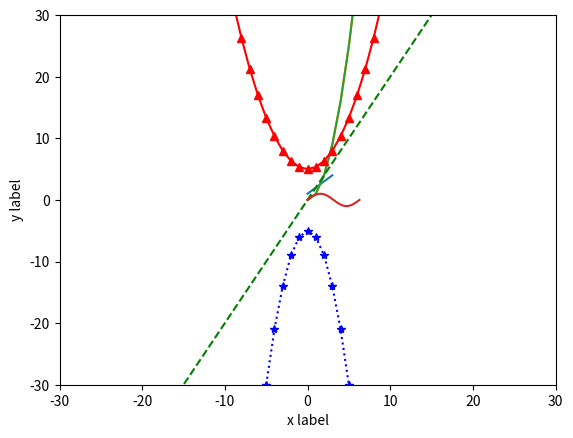

Write the Python code that produced this figure.
'''
    1. matplotlib
        1) 시각화 도구
        2) 서브 모듈 pyplot
            - 핵심적인 함수드르 클래스 정의

'''

import matplotlib as mpl
import matplotlib.pyplot as plt             # 그림을 그리기 위한 pyplot 서브 모듈을 가져오는 작업

#plt.plot([1,2,3,4])
plt.plot([0,1,2,3],[1,2,3,4])
plt.ylabel('y label')
plt.xlabel('x label')
# plt.show()

import numpy as np
x = np.arange(10)           # 0 에서 9 사이의 정수 값을 생성함
plt.plot(x**2)              # x^2 함수를 그림
# plt.show()

x = np.arange(10)
plt.plot(x**2)
plt.axis([0, 100, 0, 100])          # 범위를 지정함
# plt.show()                          # x 값이 증가할 경우 y 값이 매우 가파르게 증가하는 형태의 모양 확인

x = np.arange(-20, 20)              # -20 에서 20 사이의 수를 1의 간격으로 생성 (다차원 배열)
y1 = 2 * x
y2 = (1/3) * x **2 + 5
y3 = -x ** 2 - 5

# 각각 다른 스타일로 그림
# 녹색 실선, 빨강색 점선과 세모기호, 파랑색 별표와 점선
plt.plot(x, y1, 'g--', x, y2, 'r^-', x, y3, 'b*:')
plt.axis([-30, 30, -30, 30])            # 그림을 그릴 영역
plt.show()

# 삼각함수
x = np.linspace(0, 2 * np.pi, 200)
y = np.sin(x)
plt.plot(x, y)
plt.show()

